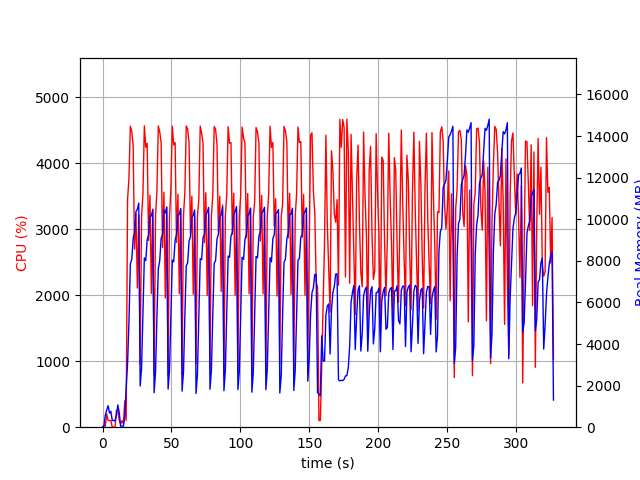

Data behind this chart, as committed beside it:
elapsed_time, nproc, cpu, mem_real, mem_virtual
4.38690185546875e-05, 1, 0.0, 7.422, 3186
1.006, 2, 26.8, 48.09, 155.6
2.013, 4, 14.9, 586.3, 2311
3.021, 4, 200.4, 826.4, 2613
4.029, 5, 101.0, 1034, 3127
5.039, 3, 101.2, 680.4, 2160
6.047, 3, 99.2, 763.5, 2272
7.055, 3, 1.0, 314.2, 1665
8.064, 3, 1.0, 335, 1684
9.071, 3, 2.0, 292.7, 1640
10.08, 4, 255.8, 586.5, 2283
11.09, 9, 260.9, 1072, 4094
12.1, 6, 106.2, 702.3, 2847
13.1, 1, 45.6, 51.83, 648.5
14.11, 1, 99.2, 51.83, 648.5
15.12, 2, 53.6, 49.15, 3334
16.13, 1, 397.7, 533.9, 6016
17.14, 1, 100.3, 1898, 9320
18.14, 1, 3451, 3073, 11152
19.15, 1, 3767, 5039, 11256
20.17, 1, 4561, 7867, 19912
21.19, 1, 4480, 8063, 20187
22.2, 1, 4266, 9060, 20187
23.21, 1, 2697, 9384, 20187
24.24, 1, 3234, 10365, 20251
25.25, 1, 2109, 10485, 20251
26.26, 1, 3213, 10776, 20251
27.28, 1, 948.1, 1980, 20345
28.29, 1, 3189, 2825, 20345
29.3, 1, 3531, 5503, 20345
30.32, 1, 4565, 8138, 20748
31.34, 1, 4241, 8008, 20954
32.36, 1, 4303, 9014, 20954
33.38, 1, 2828, 9227, 20954
34.39, 1, 3515, 10152, 20954
35.39, 1, 2025, 10152, 20954
36.4, 1, 3306, 10455, 20954
37.41, 1, 791.7, 1660, 20954
38.42, 1, 3196, 2651, 20954
39.43, 1, 3571, 5264, 20954
40.45, 1, 4564, 7619, 21076
41.47, 1, 4473, 8009, 21170
42.49, 1, 4310, 9080, 21170
43.5, 1, 2723, 9247, 21170
44.52, 1, 3562, 10444, 21170
45.53, 1, 1957, 10300, 21170
46.54, 1, 3334, 10584, 21170
47.55, 1, 771.6, 1831, 21170
48.56, 1, 3190, 2735, 21170
49.57, 1, 3612, 5368, 21170
50.59, 1, 4560, 8036, 21252
51.62, 1, 4275, 7954, 21334
52.64, 1, 4312, 8987, 21334
53.66, 1, 2799, 9269, 21334
54.66, 1, 3528, 10204, 21334
55.67, 1, 2023, 10231, 21334
56.68, 1, 3299, 10519, 21334
57.69, 1, 799.9, 1735, 21334
58.7, 1, 3200, 2645, 21334
59.7, 1, 3560, 5353, 21334
... 264 more rows
